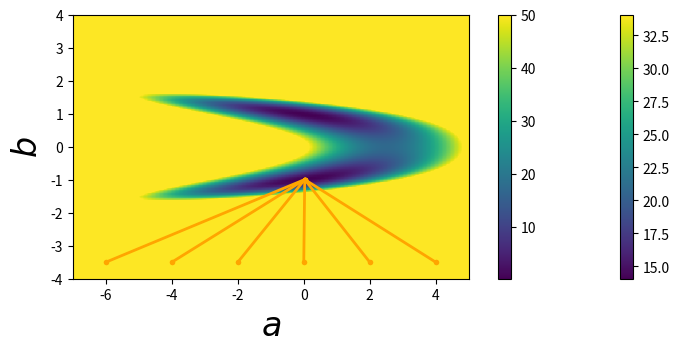

The matplotlib source for this figure:
import numpy
import matplotlib.pyplot as plt
import scipy.optimize as optimization
import math

# Create 1D Gaussian toy data.
numpy.random.seed(1) #set random seed
# Draw 10 values from unit Gaussian.
Data = numpy.random.normal(0.0, 1.0, 10)
# Range of Parameter a.
a_min = -2.5
a_max =  2.5
# Range of parameter b.
b_min = -1.0
b_max =  1.0
# Number of steps of grid.
Steps = 51
# Allocate grid as matrix.
Grid = numpy.zeros([Steps,Steps])
# Try all parameter combinations.
for s1 in range(Steps):
    for s2 in range(Steps):
        # Current parameter combination.
        a = a_min + (a_max -a_min)*float(s1)/float(Steps-1)
        b = b_min + (b_max -b_min)*float(s2)/float(Steps-1)

        # Evaluate chi-squared.
        chi2 = 0.0
        for n in range(len(Data)):
            # Use index n as pseudo-position
            residual = (Data[n] - a - n*b)
            chi2     = chi2 + residual*residual
        Grid[Steps-1-s2,s1] = chi2

plt.figure(1, figsize=(8,3))
mini  = numpy.min(Grid) # minimal value of chi2
image = plt.imshow(Grid, vmin=mini, vmax=mini+20.0, extent=[a_min,a_max,b_min,b_max])
plt.colorbar(image)
plt.xlabel(r'$a$', fontsize=24)
plt.ylabel(r'$b$', fontsize=24)
plt.savefig('example-chi2-mainfold.png')
plt.show()

#---

# Generate artificial data = straight line with a=0 and b=1
# plus some noise.
xdata = numpy.array([0.0,1.0,2.0,3.0,4.0,5.0])
ydata = numpy.array([0.1,0.9,2.2,2.8,3.9,5.1])
# Initial guess.
x0    = numpy.array([0.0, 0.0, 0.0])

sigma = numpy.array([1.0,1.0,1.0,1.0,1.0,1.0])

def func(x, a, b, c):
    return a + b*x + c*x*x

print(optimization.curve_fit(func, xdata, ydata, x0, sigma))

#---

# The function whose square is to be minimised.
# params ... list of parameters tuned to minimise function.
# Further arguments:
# xdata ... design matrix for linear model.
# ydata ... observed data.
def func1(params, xdata, ydata):
    return (ydata - numpy.dot(xdata, params))

# Provide data as design matrix: straight line with a=0 and b=1 plus some noise.
x0 = numpy.array([0.0,0.0])
xdata = numpy.transpose(numpy.array([[1.0,1.0,1.0,1.0,1.0,1.0],[0.0,1.0,2.0,3.0,4.0,5.0]]))

print(optimization.leastsq(func1, x0, args=(xdata, ydata)))

#---

# Chose a model that will create bimodality.
def func2(x, a, b):
    return a + b*b*x # Term b*b will create bimodality.

# Create toy data for curve_fit.
xdata = numpy.array([0.0,1.0,2.0,3.0,4.0,5.0])
ydata = numpy.array([0.1,0.9,2.2,2.8,3.9,5.1])
sigma = numpy.array([1.0,1.0,1.0,1.0,1.0,1.0])

# Compute chi-square manifold.
Steps = 101 # grid size
Chi2Mainfold = numpy.zeros([Steps,Steps]) # allocate grid
amin = -7.0 # minimal value of a covered by grid
amax = +5.0 # maximal value of a covered by grid
bmin = -4.0 # minimal value of b covered by grid
bmax = +4.0 # maximal value of b covered by grid
for s1 in range(Steps):
    for s2 in range(Steps):
        # Current values of (a,b) at grid position (s1,s2).
        a = amin + (amax - amin)*float(s1)/(Steps-1)
        b = bmin + (bmax - bmin)*float(s2)/(Steps-1)
        # Evaluate chi-squared.
        chi2 = 0.0
        for n in range(len(xdata)):
            residual = (ydata[n] - func2(xdata[n], a, b))/sigma[n]
            chi2 = chi2 + residual*residual
        Chi2Mainfold[Steps-1-s2,s1] = chi2 # write result to grid.

# Plot grid.
plt.figure(1, figsize=(8,4.5))
plt.subplots_adjust(left=0.09, bottom=0.09, top=0.97, right=0.99)
# Plot chi-square mainfold.
image = plt.imshow(Chi2Mainfold, vmax=50.0, extent=[amin, amax, bmin, bmax])
# Plot where curve-fit is going to for a couple of initial guesses.
for a_initial in -6.0, -4.0, -2.0, 0.0, 2.0, 4.0:
    #Initial guess
    x0   = numpy.array([a_initial, -3.5])
    xFit = optimization.curve_fit(func2, xdata, ydata, x0, sigma)[0]
    plt.plot([x0[0], xFit[0]], [x0[1], xFit[1]], 'o-', ms=4,markeredgewidth=0, lw=2, color='orange')
plt.colorbar(image) # make colorbar
plt.xlim(amin, amax)
plt.ylim(bmin, bmax)
plt.xlabel(r'$a$', fontsize=24)
plt.ylabel(r'$b$', fontsize=24)
plt.savefig('demo-robustness-curve_fit.png')
plt.show()
